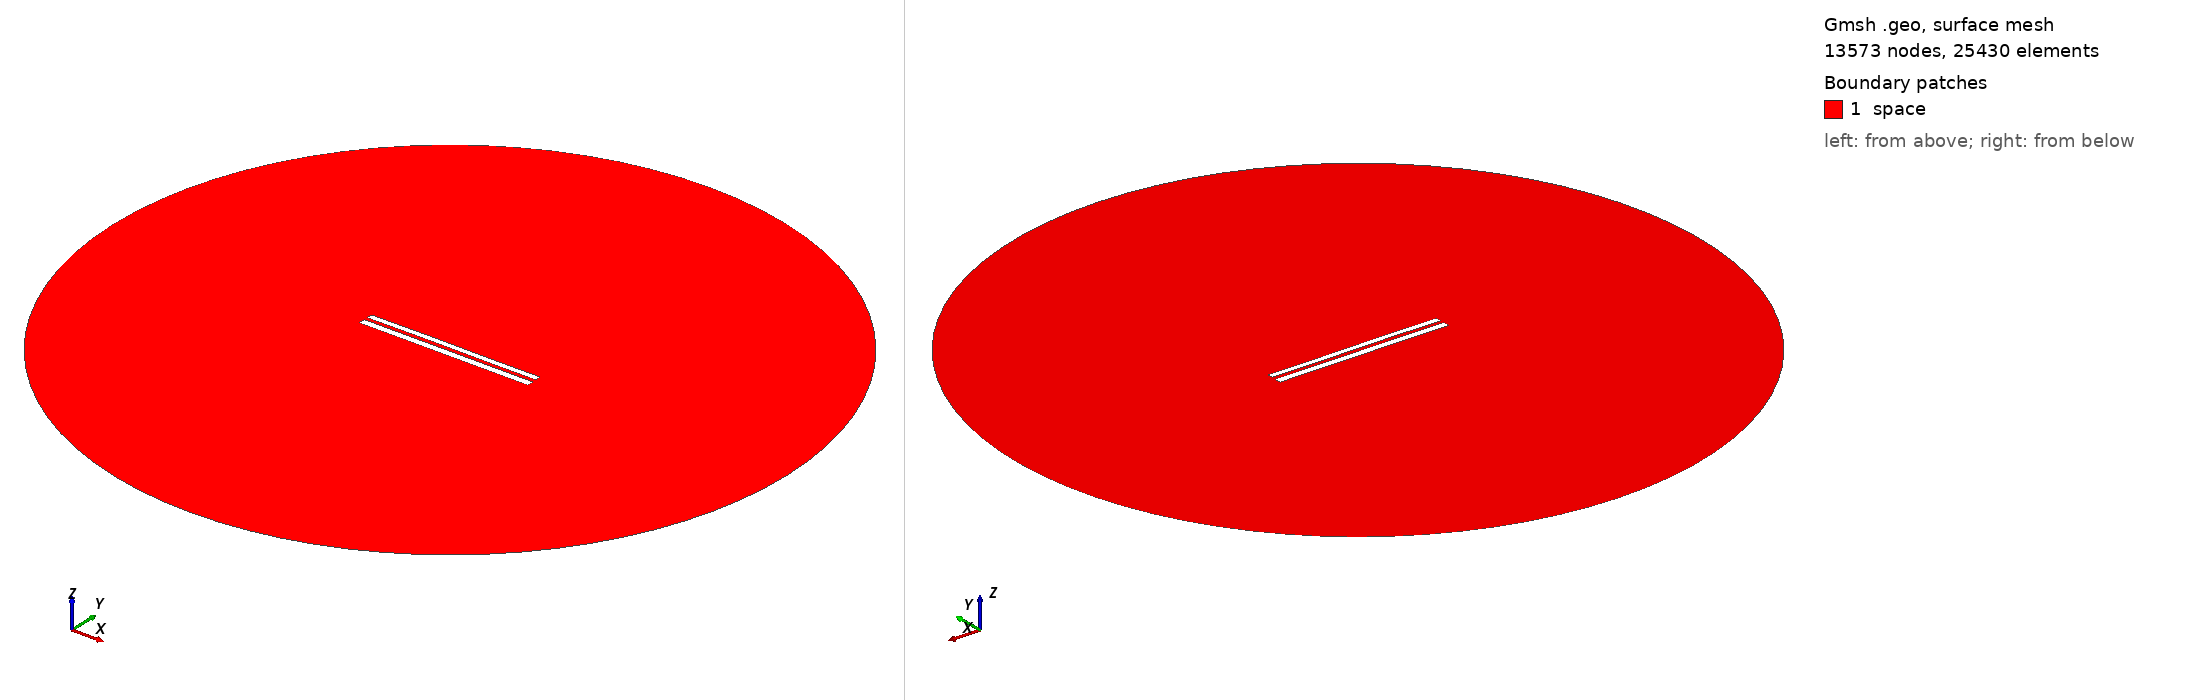

Gmsh geometry script, surface-meshed: 13573 nodes, 25430 surface elements. Boundary patches (legend numbers): 1 space. Left view from above one corner, right view from below the opposite corner. Legend entries are the model's physical surfaces. The drawing asked Gmsh for element sizes between 1% and 20% of the model's largest extent; the script's own settings can give other sizes.

=== 7968.geo (drawn) ===
//---------------------------------------
// Geometry kernel
//---------------------------------------

SetFactory("OpenCASCADE");



//---------------------------------------
// Parameters of the geometry
//---------------------------------------

// Overetch of the upper plate
overetch = 0.25;

// Distance between the plates
distance = 2.0;

// Discretization over the x axis (for the deformation)
nx = 50; 

// Length of the plate
L = 100 - overetch; 

// Number of modes
n = 4; 

// 1st mode coefficient
coeff(1) = 0.07499999999999998;
beta(1) = 0.596864 * 3.1415926535 / L;

// 2nd mode coefficient
coeff(2) = 0.07499999999999998;
beta(2) = 1.49418 * 3.1415926535 / L;

// 3rd mode coefficient
coeff(3) = 0.07499999999999998;
beta(3) = 2.50025 * 3.1415926535 / L;

// 4th mode coefficient
coeff(4) = 0.0;
beta(4) = 3.49999 * 3.1415926535 / L;



//---------------------------------------
// Upper plate (deformed rectangle)
//---------------------------------------

// Coordiantes of the upper plate
xmin = -50;
xmax = 50 - overetch;

// Height of the upper plate
yheight = 4 - 2 * overetch;

// Indexes of the points
UpperID[] = {};
LowerID[] = {};
LeftID[] = {};
RightID[] = {};

// Point index
p = 1;

// Horizontal edges
For i In {1:nx}
    x = xmin + (i-1)*(xmax - xmin)/(nx-1);

    y_bottom = distance / 2 + overetch;
    For j In {1:n}
        C = (Cosh(beta(j)*L) + Cos(beta(j)*L)) / (Sinh(beta(j)*L) + Sin(beta(j)*L));
        y_bottom  = y_bottom + coeff(j) * (Cosh(beta(j)*(x+50)) - Cos(beta(j)*(x+50)) - C * (Sinh(beta(j)*(x+50)) - Sin(beta(j)*(x+50))));
    EndFor

    y_top = y_bottom + yheight;

    Point(p) = {x, y_top, 0, 1.0};
    UpperID[i] = p;
    p = p + 1;

    Point(p) = {x, y_bottom, 0, 1.0};
    LowerID[i] = p;
    p = p + 1;
EndFor

// Create point lists
UpperPts[] = {}; LowerPts[] = {};
For i In {1:nx}
  UpperPts[] += {UpperID[i]};
  LowerPts[] += {LowerID[i]};
EndFor

// Build splines
Spline(1) = {UpperPts[]};
Spline(2) = {LowerPts[]};
Line(3) = {LowerPts[nx-1], UpperPts[nx-1]};
Line(4) = {LowerPts[0], UpperPts[0]};

// Build the plane surface
Curve Loop(1) = {2, 3, -1, -4};
Plane Surface(1) = {1};



//---------------------------------------
// Lower plate (rectangle)
//---------------------------------------

// Vertices
Point(1001) = {-50, -1, 0, 1.0};
Point(1002) = { 50, -1, 0, 1.0};
Point(1003) = { 50,  -5, 0, 1.0};
Point(1004) = {-50,  -5, 0, 1.0};

// Edges
Line(5) = {1001, 1002};
Line(6) = {1002, 1003};
Line(7) = {1003, 1004};
Line(8) = {1004, 1001};

// Plane surface
Line Loop(2) = {5, 6, 7, 8};
Plane Surface(2) = {2}; 



//---------------------------------------
// Outer (fictious) boundary
//---------------------------------------

// Points
Point(1005) = {0, 0, 0};       // Center
Point(1006) = {200, 0, 0};     // Start point
Point(1007) = {0, 200, 0};     // 90 degrees
Point(1008) = {-200, 0, 0};    // 180 degrees
Point(1009) = {0, -200, 0};    // 270 degrees

// Circle arcs (each needs start, center, end)
Circle(9) = {1006, 1005, 1007};
Circle(10) = {1007, 1005, 1008};
Circle(11) = {1008, 1005, 1009};
Circle(12) = {1009, 1005, 1006};

// Plane surface for the entire domain
Curve Loop(3) = {9, 10, 11, 12};
Surface(3) = {3};

// Subtract the plates from the whole domain to obtain the actual domain where we want to solve the equations
BooleanDifference{ Surface{3}; Delete; }{ Surface{1}; Surface{2}; Delete; }




//---------------------------------------
// Transfinite Lines/Curves
//---------------------------------------

// Set the number of points on the boundaries
r = 7;

// Plates
Transfinite Curve {1, 2} = 50*r Using Progression 1;
Transfinite Curve {3, 4} = 2*r Using Progression 1;
Transfinite Line {5, 7} = 50*r Using Progression 1;
Transfinite Line {6, 8} = 2*r Using Progression 1;

// Outer boundary
Transfinite Line {9, 10, 11, 12} = 20 Using Progression 1;



//---------------------------------------
// Physical groups
//---------------------------------------                

// Physical curves (boundaries)
Physical Line("force_segment", 10) = {2};
Physical Line("upper_plate", 11) = {1, 3, 4};
Physical Line("lower_plate", 12) = {5, 6, 7, 8};
Physical Line("boundary", 20) = {9, 10, 11, 12};

// Physical Surfaces
Physical Surface("space", 30) = {3};



//---------------------------------------
// 6. Generate the Mesh
//---------------------------------------

// 2D mesh generation
Mesh 2;
